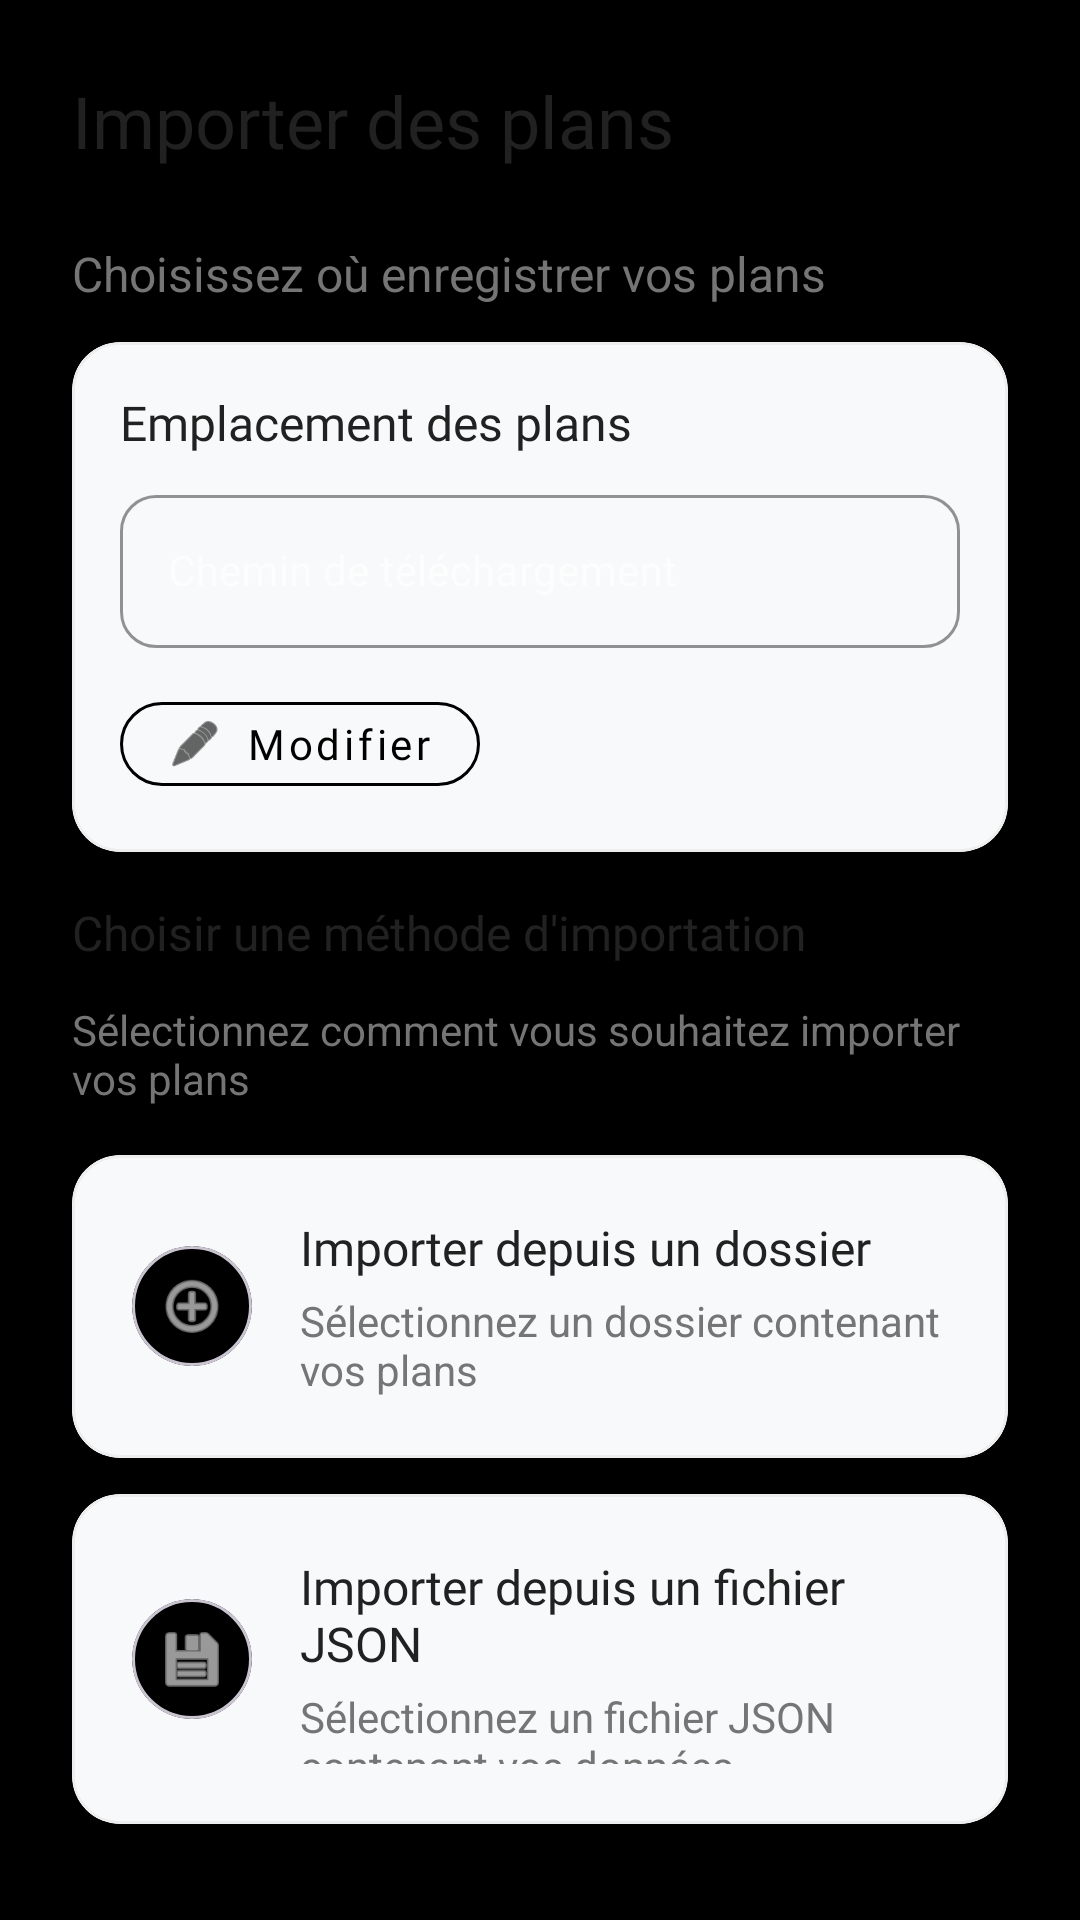

Produce the Android XML layout that renders to this screen, including the resource entries it uses.
<!-- AndroidManifest.xml: application theme Theme.QuarryMap -->
<!-- res/layout/dialog_upload_options.xml -->
<?xml version="1.0" encoding="utf-8"?>
<LinearLayout xmlns:android="http://schemas.android.com/apk/res/android"
    xmlns:app="http://schemas.android.com/apk/res-auto"
    android:layout_width="match_parent"
    android:layout_height="wrap_content"
    android:orientation="vertical"
    android:padding="24dp"
    android:background="@drawable/dialog_background"
    android:minWidth="320dp">

    <TextView
        android:id="@+id/dialogTitle"
        android:layout_width="match_parent"
        android:layout_height="wrap_content"
        android:text="Importer des plans"
        android:textSize="24sp"
        android:textColor="#212121"
        android:fontFamily="@font/roboto_medium"
        android:gravity="start"
        android:paddingBottom="24dp" />

    <TextView
        android:layout_width="match_parent"
        android:layout_height="wrap_content"
        android:text="Choisissez où enregistrer vos plans"
        android:textSize="16sp"
        android:textColor="#757575"
        android:layout_marginBottom="12dp" />

    <com.google.android.material.card.MaterialCardView
        android:layout_width="match_parent"
        android:layout_height="wrap_content"
        android:layout_marginBottom="16dp"
        app:cardCornerRadius="16dp"
        app:cardElevation="2dp"
        app:strokeWidth="1dp"
        app:strokeColor="#EEEEEE"
        app:cardBackgroundColor="#F8F9FA">

        <LinearLayout
            android:layout_width="match_parent"
            android:layout_height="wrap_content"
            android:orientation="vertical"
            android:padding="16dp">

            <TextView
                android:layout_width="match_parent"
                android:layout_height="wrap_content"
                android:text="Emplacement des plans"
                android:textSize="16sp"
                android:textColor="#212121"
                android:fontFamily="@font/roboto_medium"
                android:layout_marginBottom="8dp" />

            <com.google.android.material.textfield.TextInputLayout
                android:layout_width="match_parent"
                android:layout_height="wrap_content"
                android:layout_marginBottom="12dp"
                app:boxCornerRadiusTopStart="12dp"
                app:boxCornerRadiusTopEnd="12dp"
                app:boxCornerRadiusBottomStart="12dp"
                app:boxCornerRadiusBottomEnd="12dp"
                app:boxStrokeColor="?attr/colorPrimary"
                app:hintTextColor="?attr/colorPrimary"
                app:endIconMode="clear_text"
                app:endIconTint="#757575"
                style="@style/Widget.MaterialComponents.TextInputLayout.OutlinedBox">

                <com.google.android.material.textfield.TextInputEditText
                    android:id="@+id/editTextDownloadPath"
                    android:layout_width="match_parent"
                    android:layout_height="wrap_content"
                    android:hint="Chemin de téléchargement"
                    android:inputType="text"
                    android:textSize="14sp"
                    android:fontFamily="@font/roboto_regular"
                    android:paddingTop="16dp"
                    android:paddingBottom="16dp" />
            </com.google.android.material.textfield.TextInputLayout>

            <com.google.android.material.button.MaterialButton
                android:id="@+id/buttonSetPath"
                android:layout_width="wrap_content"
                android:layout_height="wrap_content"
                android:text="Modifier"
                android:textAllCaps="false"
                android:textSize="14sp"
                android:fontFamily="@font/roboto_medium"
                android:paddingStart="16dp"
                android:paddingEnd="16dp"
                android:minHeight="40dp"
                app:icon="@android:drawable/ic_menu_edit"
                app:iconTint="?attr/colorPrimary"
                app:iconSize="18dp"
                app:iconPadding="8dp"
                app:cornerRadius="20dp"
                app:strokeColor="?attr/colorPrimary"
                app:rippleColor="#1F000000"
                style="@style/Widget.MaterialComponents.Button.OutlinedButton" />
        </LinearLayout>
    </com.google.android.material.card.MaterialCardView>

    <TextView
        android:layout_width="match_parent"
        android:layout_height="wrap_content"
        android:text="Choisir une méthode d'importation"
        android:textSize="16sp"
        android:textColor="#212121"
        android:fontFamily="@font/roboto_medium"
        android:layout_marginBottom="12dp" />

    <TextView
        android:layout_width="match_parent"
        android:layout_height="wrap_content"
        android:text="Sélectionnez comment vous souhaitez importer vos plans"
        android:textSize="14sp"
        android:textColor="#757575"
        android:layout_marginBottom="16dp" />

    <com.google.android.material.card.MaterialCardView
        android:id="@+id/button_import_folder"
        android:layout_width="match_parent"
        android:layout_height="wrap_content"
        android:layout_marginBottom="12dp"
        android:clickable="true"
        android:focusable="true"
        android:stateListAnimator="@animator/card_state_list_anim"
        app:cardCornerRadius="16dp"
        app:cardElevation="2dp"
        app:rippleColor="#33000000"
        app:strokeWidth="1dp"
        app:strokeColor="#EEEEEE"
        app:cardBackgroundColor="#F8F9FA">

        <LinearLayout
            android:layout_width="match_parent"
            android:layout_height="wrap_content"
            android:orientation="horizontal"
            android:gravity="center_vertical"
            android:padding="20dp">

            <com.google.android.material.card.MaterialCardView
                android:layout_width="40dp"
                android:layout_height="40dp"
                android:layout_marginEnd="16dp"
                app:cardCornerRadius="20dp"
                app:cardElevation="0dp"
                app:cardBackgroundColor="?attr/colorPrimary">

                <ImageView
                    android:layout_width="24dp"
                    android:layout_height="24dp"
                    android:layout_gravity="center"
                    android:src="@android:drawable/ic_menu_add"
                    app:tint="@android:color/white" />
            </com.google.android.material.card.MaterialCardView>

            <LinearLayout
                android:layout_width="match_parent"
                android:layout_height="wrap_content"
                android:orientation="vertical">

                <TextView
                    android:layout_width="match_parent"
                    android:layout_height="wrap_content"
                    android:text="Importer depuis un dossier"
                    android:textSize="16sp"
                    android:textColor="#212121"
                    android:fontFamily="@font/roboto_medium" />

                <TextView
                    android:layout_width="match_parent"
                    android:layout_height="wrap_content"
                    android:text="Sélectionnez un dossier contenant vos plans"
                    android:textSize="14sp"
                    android:textColor="#757575"
                    android:layout_marginTop="4dp" />
            </LinearLayout>
        </LinearLayout>
    </com.google.android.material.card.MaterialCardView>

    <com.google.android.material.card.MaterialCardView
        android:id="@+id/button_import_json"
        android:layout_width="match_parent"
        android:layout_height="wrap_content"
        android:layout_marginBottom="8dp"
        android:clickable="true"
        android:focusable="true"
        app:cardCornerRadius="16dp"
        app:cardElevation="2dp"
        app:rippleColor="#33000000"
        app:strokeWidth="1dp"
        app:strokeColor="#EEEEEE"
        app:cardBackgroundColor="#F8F9FA">

        <LinearLayout
            android:layout_width="match_parent"
            android:layout_height="wrap_content"
            android:orientation="horizontal"
            android:gravity="center_vertical"
            android:padding="20dp">

            <com.google.android.material.card.MaterialCardView
                android:layout_width="40dp"
                android:layout_height="40dp"
                android:layout_marginEnd="16dp"
                app:cardCornerRadius="20dp"
                app:cardElevation="0dp"
                app:cardBackgroundColor="?attr/colorPrimary">

                <ImageView
                    android:layout_width="24dp"
                    android:layout_height="24dp"
                    android:layout_gravity="center"
                    android:src="@android:drawable/ic_menu_save"
                    app:tint="@android:color/white" />
            </com.google.android.material.card.MaterialCardView>

            <LinearLayout
                android:layout_width="match_parent"
                android:layout_height="wrap_content"
                android:orientation="vertical">

                <TextView
                    android:layout_width="match_parent"
                    android:layout_height="wrap_content"
                    android:text="Importer depuis un fichier JSON"
                    android:textSize="16sp"
                    android:textColor="#212121"
                    android:fontFamily="@font/roboto_medium" />

                <TextView
                    android:layout_width="match_parent"
                    android:layout_height="wrap_content"
                    android:text="Sélectionnez un fichier JSON contenant vos données"
                    android:textSize="14sp"
                    android:textColor="#757575"
                    android:layout_marginTop="4dp" />
            </LinearLayout>
        </LinearLayout>
    </com.google.android.material.card.MaterialCardView>
</LinearLayout>
<!-- resources referenced by this layout -->
<resources>
  <!-- drawable dialog_background (drawable) -->
  <shape xmlns:android="http://schemas.android.com/apk/res/android">
      <solid android:color="?attr/colorSurface"/>
      <corners android:radius="16dp"/>
      <padding android:left="16dp" android:top="16dp" android:right="16dp" android:bottom="16dp"/>
  </shape>
  <style name="Theme.QuarryMap" parent="Theme.Material3.DayNight">
          
          <item name="windowActionBar">false</item>
          <item name="windowNoTitle">true</item>
          
          <item name="colorPrimary">@color/purple_500</item>
          <item name="colorPrimaryVariant">@color/purple_700</item>
          <item name="colorOnPrimary">@color/white</item>
  
          
          <item name="android:windowBackground">@color/black</item>
          <item name="colorSurface">@color/black</item>
          <item name="colorOnSurface">@color/white</item>
  
          
          <item name="colorError">@color/red_700</item>
          <item name="colorOnError">@color/white</item>
  
          
          <item name="android:statusBarColor">@color/purple_700</item>
          <item name="android:navigationBarColor">@color/purple_500</item>
          <item name="dialogTheme">@style/ThemeOverlay.Material3.Dialog</item>
  
      </style>
  <color name="purple_500">#000000</color>
  <color name="purple_700">#000000</color>
  <color name="white">#FFFFFF</color>
  <color name="black">#000000</color>
  <color name="red_700">#D32F2F</color>
</resources>
